Image classification data set "rice_dataset_augmented" (SantiagoAviles/Rice-Proyect on GitHub). Class labels (4): broken, chalky, stained, whole.

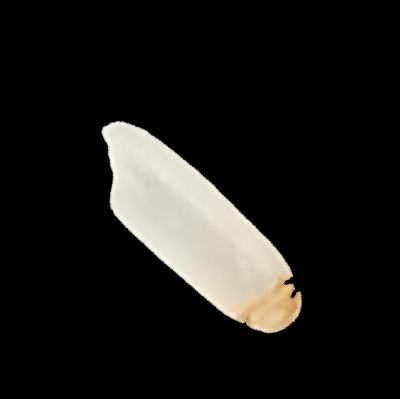
Label: stained

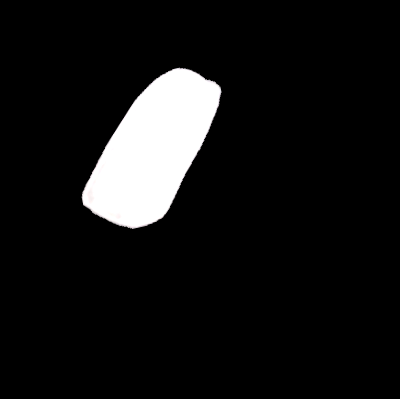
Label: broken

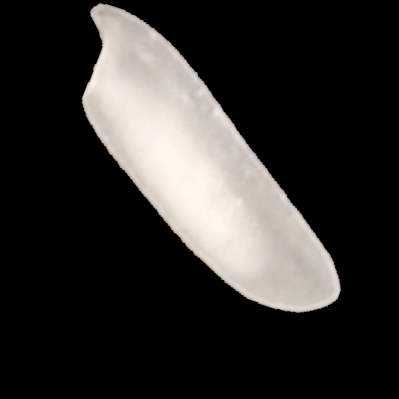
Label: chalky

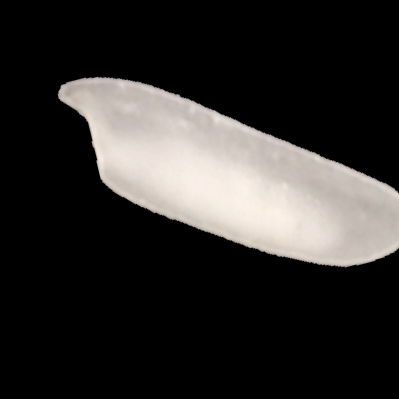
Label: chalky

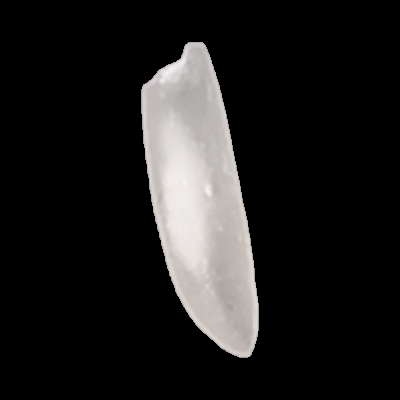
Label: whole

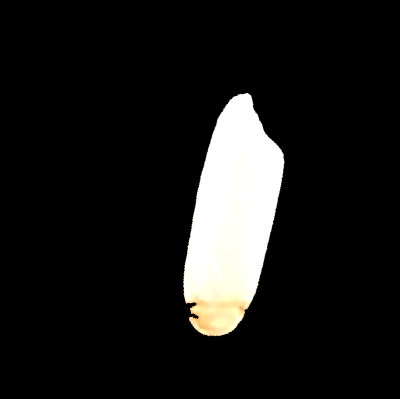
Label: stained
